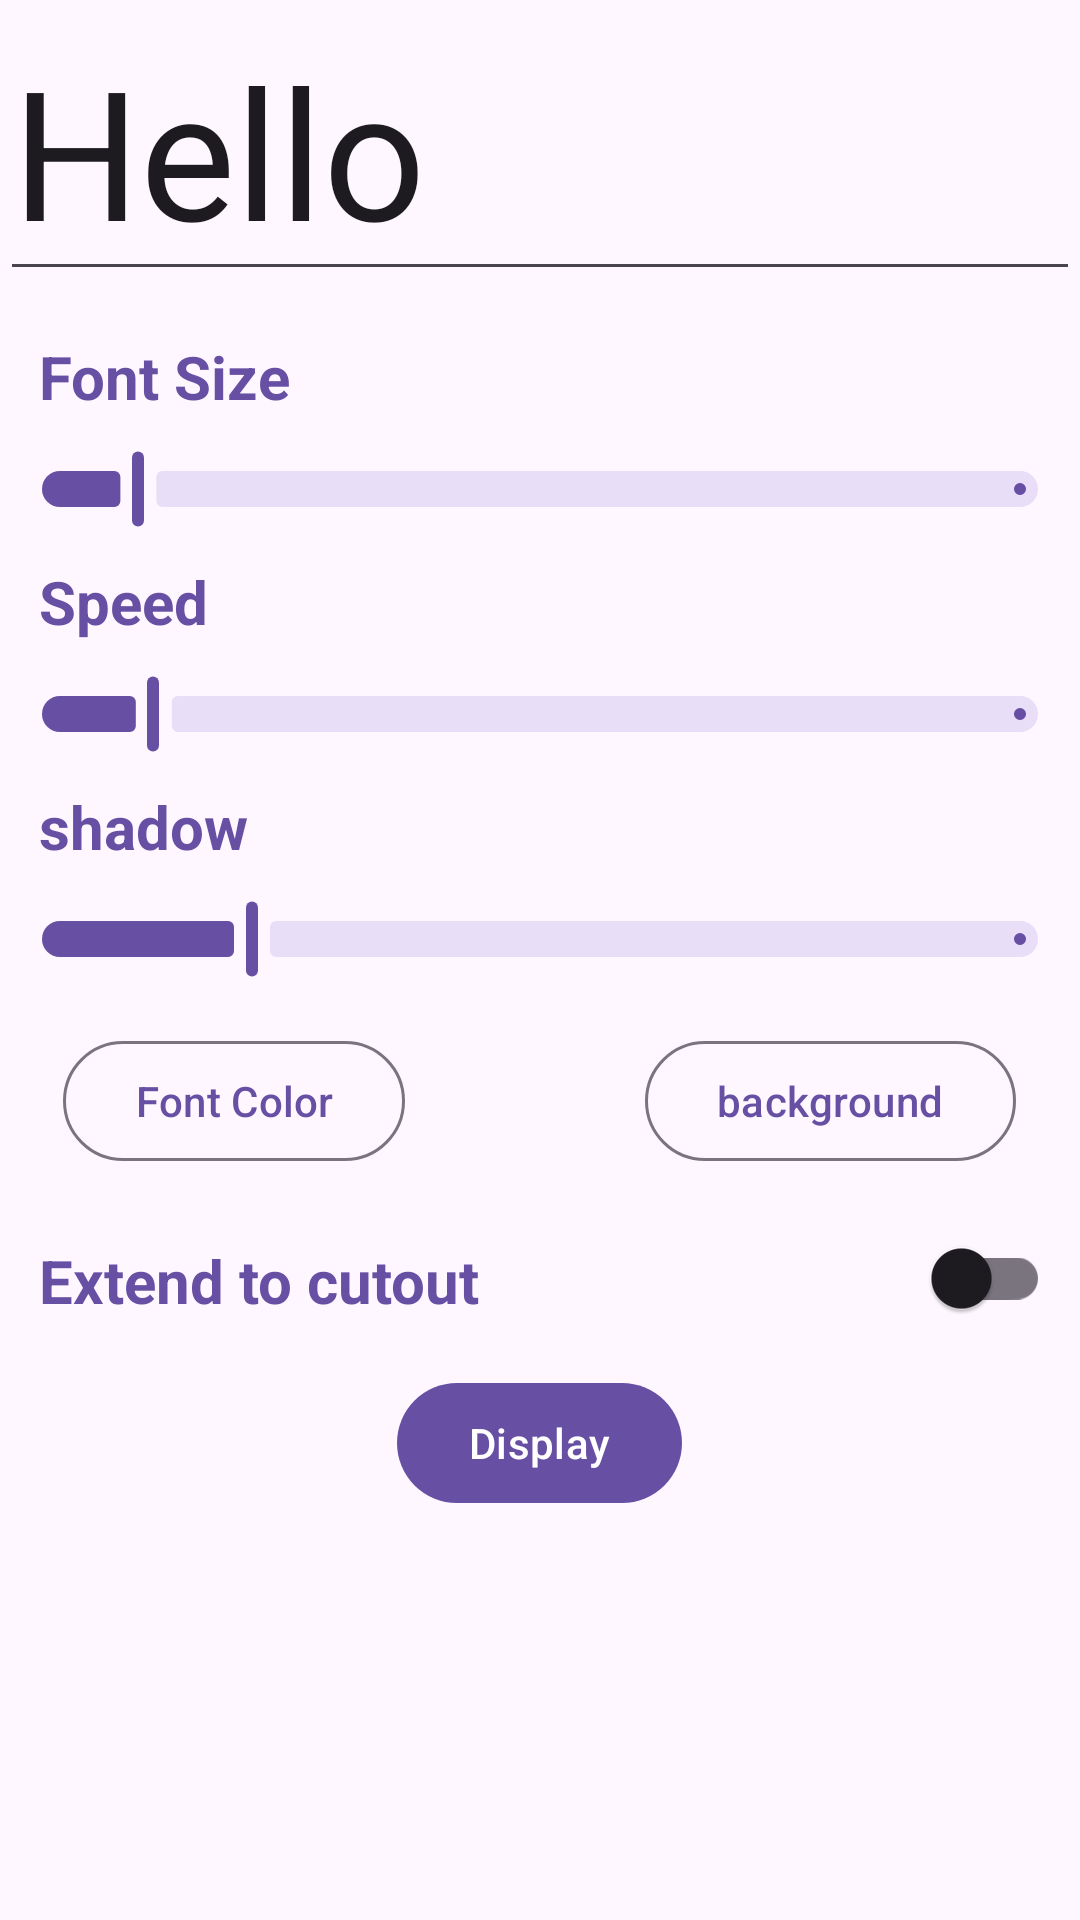

This screen was rendered from an Android layout file. Write that file and the resources it references.
<!-- AndroidManifest.xml: activity theme Theme.Neon -->
<!-- res/layout/activity_editor.xml -->
<?xml version="1.0" encoding="utf-8"?>
<ScrollView xmlns:android="http://schemas.android.com/apk/res/android"
    xmlns:app="http://schemas.android.com/apk/res-auto"
    android:layout_width="match_parent"
    android:layout_height="match_parent">

    <RelativeLayout
        android:layout_width="match_parent"
        android:layout_height="wrap_content">

        <com.google.android.material.textfield.TextInputEditText
            android:id="@+id/editor_text"
            android:layout_width="match_parent"
            android:layout_height="wrap_content"
            android:ellipsize="end"
            android:hint="@string/editor_text_hint"
            android:inputType="text"
            android:maxLines="1"
            android:scrollHorizontally="true"
            android:text="@string/default_text"
            android:textSize="60sp"
            android:layout_marginBottom="15dp"/>

        <LinearLayout
            android:id="@+id/font_size_layout"
            android:layout_width="match_parent"
            android:layout_height="65sp"
            android:layout_below="@id/editor_text"
            android:layout_marginVertical="5sp"
            android:gravity="center_vertical"
            android:orientation="vertical">

            <com.google.android.material.textview.MaterialTextView
                android:layout_width="wrap_content"
                android:layout_height="wrap_content"
                android:layout_marginStart="13dp"
                android:layout_marginEnd="16dp"
                android:text="@string/font_size"
                android:textColor="?android:attr/colorPrimaryDark"
                android:textSize="20sp"
                android:textStyle="bold"/>

            <com.google.android.material.slider.Slider
                android:id="@+id/font_size_seekbar"
                android:layout_width="wrap_content"
                android:layout_height="0dp"
                android:layout_weight="1"
                android:contentDescription="@string/font_size"
                app:trackHeight="12dp"
                app:thumbHeight="25dp"
                android:value="50"
                android:valueFrom="10"
                android:valueTo="500"
                app:labelBehavior="floating" />
        </LinearLayout>

        <LinearLayout
            android:id="@+id/scrolling_speed"
            android:layout_width="match_parent"
            android:layout_height="65sp"
            android:layout_below="@id/font_size_layout"
            android:layout_marginVertical="5sp"
            android:gravity="center_vertical"
            android:orientation="vertical">
            <com.google.android.material.textview.MaterialTextView
                android:layout_width="wrap_content"
                android:layout_height="wrap_content"
                android:layout_marginStart="13dp"
                android:layout_marginEnd="16dp"
                android:text="@string/speed"
                android:textColor="?android:attr/colorPrimaryDark"
                android:textSize="20sp"
                android:textStyle="bold"/>

            <com.google.android.material.slider.Slider
                android:id="@+id/speed_seekbar"
                android:layout_width="wrap_content"
                android:layout_height="0dp"
                android:layout_weight="1"
                android:contentDescription="@string/speed"
                app:trackHeight="12dp"
                app:thumbHeight="25dp"
                android:value="200"
                android:valueFrom="5"
                android:valueTo="2000"
                app:labelBehavior="floating" />
        </LinearLayout>

        <LinearLayout
            android:id="@+id/scrolling_shadow"
            android:layout_width="match_parent"
            android:layout_height="65sp"
            android:layout_below="@id/scrolling_speed"
            android:layout_marginVertical="5sp"
            android:gravity="center_vertical"
            android:orientation="vertical">

            <com.google.android.material.textview.MaterialTextView
                android:layout_width="wrap_content"
                android:layout_height="wrap_content"
                android:layout_marginStart="13dp"
                android:layout_marginEnd="16dp"
                android:text="@string/shadow"
                android:textColor="?android:attr/colorPrimaryDark"
                android:textSize="20sp"
                android:textStyle="bold"/>

            <com.google.android.material.slider.Slider
                android:id="@+id/shadow_seekbar"
                android:layout_width="wrap_content"
                android:layout_height="0dp"
                android:layout_weight="1"
                android:contentDescription="@string/shadow"
                app:trackHeight="12dp"
                app:thumbHeight="25dp"
                android:value="30"
                android:valueFrom="0"
                android:valueTo="150"
                app:labelBehavior="floating" />
        </LinearLayout>

        <LinearLayout
            android:id="@+id/color_button"
            style="?android:attr/buttonBarStyle"
            android:layout_width="wrap_content"
            android:layout_height="50sp"
            android:layout_below="@id/scrolling_shadow"
            android:layout_centerHorizontal="true"
            android:layout_marginVertical="5sp"
            android:gravity="center_vertical"
            android:orientation="horizontal">

            <Button
                android:id="@+id/font_color_button"
                style="@style/Widget.Material3.Button.OutlinedButton"
                android:layout_width="wrap_content"
                android:layout_height="wrap_content"
                android:layout_marginEnd="40sp"
                android:text="@string/font_color" />

            <Button
                android:id="@+id/background_color_button"
                style="@style/Widget.Material3.Button.OutlinedButton"
                android:layout_width="wrap_content"
                android:layout_height="wrap_content"
                android:layout_marginStart="40sp"
                android:text="@string/background_color" />
        </LinearLayout>

        <LinearLayout
            android:id="@+id/linear_switch_wrapper"
            style="?android:attr/switchStyle"
            android:layout_width="match_parent"
            android:layout_height="50sp"
            android:layout_below="@id/color_button"
            android:layout_centerHorizontal="true"
            android:layout_marginVertical="5sp"
            android:gravity="center_vertical"
            android:orientation="horizontal">

            <com.google.android.material.textview.MaterialTextView
                android:layout_width="wrap_content"
                android:layout_height="wrap_content"
                android:layout_marginStart="13dp"
                android:layout_marginEnd="16dp"
                android:text="@string/cutouts"
                android:textColor="?android:attr/colorPrimaryDark"
                android:textSize="20sp"
                android:textStyle="bold" />

            <com.google.android.material.switchmaterial.SwitchMaterial
                android:id="@+id/cutout_switch"
                android:layout_width="match_parent"
                android:layout_height="wrap_content"
                android:layout_marginEnd="10dp"
                android:layout_gravity="end"/>
        </LinearLayout>

        <Button
            android:id="@+id/display_button"
            android:layout_width="wrap_content"
            android:layout_height="wrap_content"
            android:layout_below="@id/linear_switch_wrapper"
            android:layout_centerHorizontal="true"
            android:text="@string/display_button_name" />

    </RelativeLayout>
</ScrollView>
<!-- resources referenced by this layout -->
<resources>
  <string name="background_color">background</string>
  <string name="cutouts">Extend to cutout</string>
  <string name="default_text">Hello</string>
  <string name="display_button_name">Display</string>
  <string name="editor_text_hint">Enter text to display</string>
  <string name="font_color">Font Color</string>
  <string name="font_size">Font Size</string>
  <string name="shadow">shadow</string>
  <string name="speed">Speed</string>
  <style name="Theme.Neon" parent="Theme.Material3.DayNight" />
</resources>
